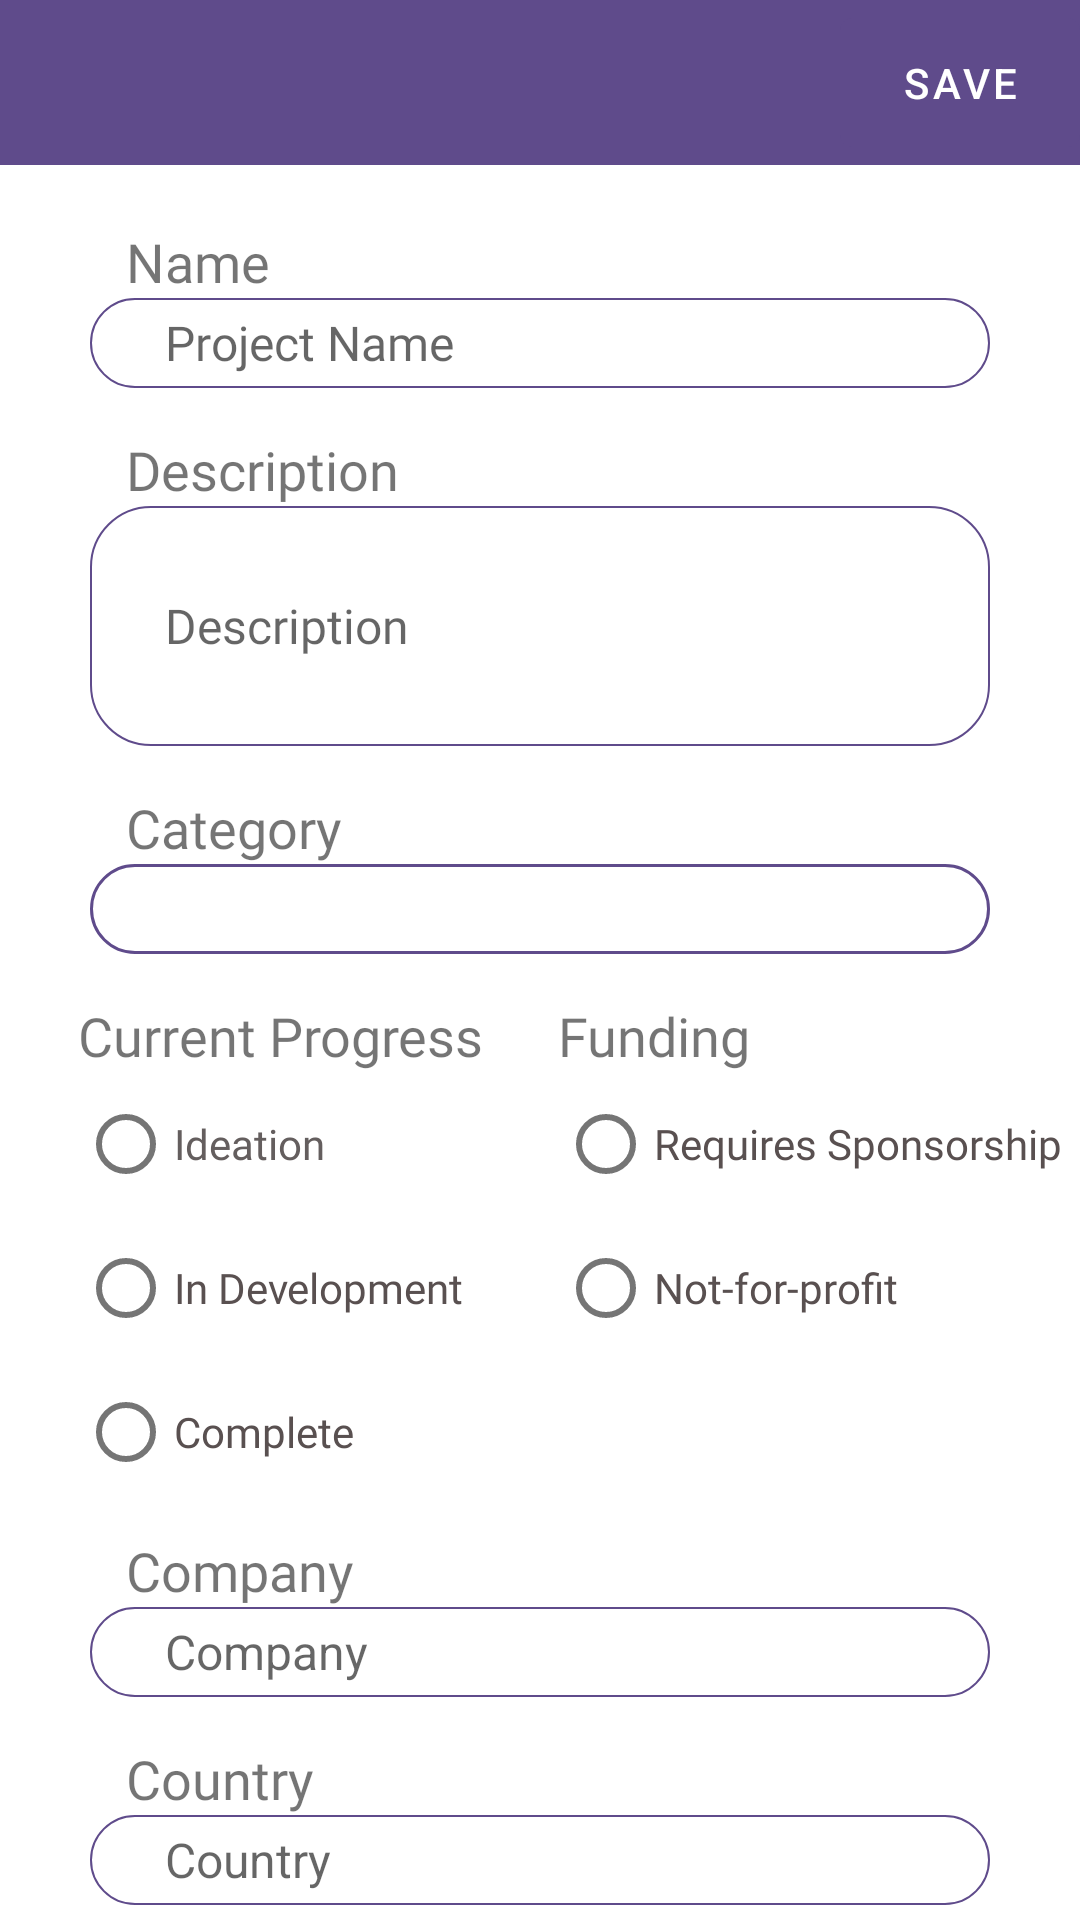

This screen was rendered from an Android layout file. Write that file and the resources it references.
<!-- AndroidManifest.xml: application theme AppTheme -->
<!-- res/layout/activity_project_edit.xml -->
<?xml version="1.0" encoding="utf-8"?>
<androidx.constraintlayout.widget.ConstraintLayout xmlns:android="http://schemas.android.com/apk/res/android"
    xmlns:app="http://schemas.android.com/apk/res-auto"
    xmlns:tools="http://schemas.android.com/tools"
    android:layout_width="match_parent"
    android:layout_height="match_parent"
    tools:context=".Home.ProjectEdit">

    <androidx.constraintlayout.widget.ConstraintLayout
        android:id="@+id/cslTop2"
        android:layout_width="match_parent"
        android:layout_height="55dp"
        android:background="@color/dark_magenta"
        app:layout_constraintEnd_toEndOf="parent"
        app:layout_constraintStart_toStartOf="parent"
        app:layout_constraintTop_toTopOf="parent">

        <ImageView
            android:id="@+id/imvClose2"
            android:layout_width="36dp"
            android:layout_height="36dp"
            android:layout_marginStart="10dp"
            android:layout_marginLeft="10dp"
            app:layout_constraintBottom_toBottomOf="parent"
            app:layout_constraintStart_toStartOf="parent"
            app:layout_constraintTop_toTopOf="parent"
            app:srcCompat="@drawable/cross" />

        <Button
            android:id="@+id/btnProjSave"
            android:layout_width="80dp"
            android:layout_height="0dp"
            android:elevation="0dp"
            android:stateListAnimator="@null"
            android:text="Save"
            app:layout_constraintBottom_toBottomOf="parent"
            app:layout_constraintEnd_toEndOf="parent"
            app:layout_constraintTop_toTopOf="parent" />

    </androidx.constraintlayout.widget.ConstraintLayout>

    <LinearLayout
        android:layout_width="match_parent"
        android:layout_height="match_parent"
        android:layout_marginTop="75dp"
        android:gravity="center_horizontal"
        android:orientation="vertical"
        app:layout_constraintTop_toTopOf="parent">

        <TextView
            android:id="@+id/textView33"
            android:layout_width="match_parent"
            android:layout_height="wrap_content"
            android:layout_marginLeft="28dp"
            android:fontFamily="@font/bold"
            android:text="Name"
            android:textSize="18sp" />

        <EditText
            android:id="@+id/edtProjName"
            android:layout_width="300sp"
            android:layout_height="30sp"
            android:background="@drawable/input_field"
            android:ems="10"
            android:fontFamily="@font/regular"
            android:hint="Project Name"
            android:inputType="textPersonName"
            android:textSize="16sp" />

        <TextView
            android:id="@+id/textView34"
            android:layout_width="match_parent"
            android:layout_height="wrap_content"
            android:layout_marginLeft="28dp"
            android:layout_marginTop="15dp"
            android:fontFamily="@font/bold"
            android:text="Description"
            android:textSize="18sp" />

        <EditText
            android:id="@+id/edtProjDescription"
            android:layout_width="300sp"
            android:layout_height="80sp"
            android:background="@drawable/input_field"
            android:ems="10"
            android:fontFamily="@font/regular"
            android:hint="Description"
            android:inputType="textPersonName"
            android:textSize="16sp" />

        <TextView
            android:id="@+id/textView35"
            android:layout_width="match_parent"
            android:layout_height="wrap_content"
            android:layout_marginLeft="28dp"
            android:layout_marginTop="15dp"
            android:fontFamily="@font/bold"
            android:text="Category"
            android:textSize="18sp" />

        <Spinner
            android:id="@+id/sprProjectCategory"
            android:layout_width="300dp"
            android:layout_height="30dp"
            android:background="@drawable/spinner" />

        <LinearLayout
            android:layout_width="wrap_content"
            android:layout_height="wrap_content"
            android:layout_marginTop="15dp"
            android:orientation="horizontal">

            <LinearLayout
                android:layout_width="match_parent"
                android:layout_height="wrap_content"
                android:layout_marginLeft="20dp"
                android:layout_weight="1"
                android:orientation="vertical">

                <TextView
                    android:id="@+id/textView6"
                    android:layout_width="match_parent"
                    android:layout_height="wrap_content"
                    android:fontFamily="@font/bold"
                    android:text="Current Progress"
                    android:textSize="18sp" />

                <RadioGroup
                    android:id="@+id/rgpProgress1"
                    android:layout_width="150dp"
                    android:layout_height="wrap_content">


                    <RadioButton
                        android:id="@+id/rbtIdeation1"
                        android:layout_width="match_parent"
                        android:layout_height="wrap_content"
                        android:fontFamily="@font/regular"
                        android:text="Ideation"
                        android:textColor="#FE635D5D"
                        android:textColorLink="#FFFFFF"
                        android:textSize="14sp" />

                    <RadioButton
                        android:id="@+id/rbtInDevelopment1"
                        android:layout_width="match_parent"
                        android:layout_height="wrap_content"
                        android:fontFamily="@font/regular"
                        android:text="In Development"
                        android:textColor="#595050" />

                    <RadioButton
                        android:id="@+id/rbtComplete1"
                        android:layout_width="match_parent"
                        android:layout_height="wrap_content"
                        android:fontFamily="@font/regular"
                        android:text="Complete"
                        android:textColor="#595050" />
                </RadioGroup>
            </LinearLayout>

            <LinearLayout
                android:layout_width="match_parent"
                android:layout_height="wrap_content"
                android:layout_marginLeft="10dp"
                android:layout_weight="1"
                android:orientation="vertical">

                <TextView
                    android:id="@+id/textView23"
                    android:layout_width="match_parent"
                    android:layout_height="wrap_content"
                    android:fontFamily="@font/bold"
                    android:text="Funding"
                    android:textSize="18sp" />

                <RadioGroup
                    android:id="@+id/rgpFunding1"
                    android:layout_width="match_parent"
                    android:layout_height="match_parent">

                    <RadioButton
                        android:id="@+id/rbtRS1"
                        android:layout_width="match_parent"
                        android:layout_height="wrap_content"
                        android:fontFamily="@font/regular"
                        android:text="Requires Sponsorship"
                        android:textColor="#595050" />

                    <RadioButton
                        android:id="@+id/rbtNFP1"
                        android:layout_width="match_parent"
                        android:layout_height="wrap_content"
                        android:fontFamily="@font/regular"
                        android:text="Not-for-profit"
                        android:textColor="#595050" />
                </RadioGroup>
            </LinearLayout>

        </LinearLayout>

        <TextView
            android:id="@+id/textView36"
            android:layout_width="match_parent"
            android:layout_height="wrap_content"
            android:layout_marginLeft="28dp"
            android:layout_marginTop="10dp"
            android:fontFamily="@font/bold"
            android:text="Company"
            android:textSize="18sp" />

        <EditText
            android:id="@+id/edtProjCompany"
            android:layout_width="300dp"
            android:layout_height="30dp"
            android:background="@drawable/input_field"
            android:ems="10"
            android:hint="Company"
            android:inputType="textPersonName"
            android:textSize="16sp" />

        <TextView
            android:id="@+id/textView37"
            android:layout_width="match_parent"
            android:layout_height="wrap_content"
            android:layout_marginLeft="28dp"
            android:layout_marginTop="15dp"
            android:fontFamily="@font/bold"
            android:text="Country"
            android:textSize="18sp" />

        <EditText
            android:id="@+id/edtProjCountry"
            android:layout_width="300dp"
            android:layout_height="30dp"
            android:background="@drawable/input_field"
            android:ems="10"
            android:hint="Country"
            android:inputType="textPersonName"
            android:textSize="16sp" />
    </LinearLayout>

</androidx.constraintlayout.widget.ConstraintLayout>
<!-- resources referenced by this layout -->
<resources>
  <color name="dark_magenta">#5F4B8B</color>
  <!-- drawable input_field (drawable) -->
  <?xml version="1.0" encoding="utf-8"?>
  <shape android:shape="rectangle" xmlns:android="http://schemas.android.com/apk/res/android">
  
      <solid android:color="@color/white"/>
      <corners android:radius="20sp"/>
      <padding android:left="25sp"/>
      <stroke android:width="0.8dp" android:color="@color/dark_magenta"/>
  </shape>
  <!-- drawable spinner (drawable) -->
  <?xml version="1.0" encoding="utf-8"?>
  <shape xmlns:android="http://schemas.android.com/apk/res/android">
      <solid android:color="@android:color/transparent" />
      <corners android:radius="20dp" />
      <stroke
          android:width="1dp"
          android:color="@color/dark_magenta" />
  </shape>
  <style name="AppTheme" parent="Theme.MaterialComponents.Light">
          
          <item name="colorPrimary">@color/colorPrimary</item>
          <item name="colorPrimaryDark">@color/colorPrimaryDark</item>
          <item name="colorAccent">@color/colorAccent</item>
          <item name="windowNoTitle">true</item>
          <item name="android:navigationBarColor" tools:targetApi="lollipop">@color/light_gray</item>
          <item name="android:windowLightNavigationBar" tools:targetApi="o_mr1">true</item>
  
      </style>
  <color name="white">#FFFFFF</color>
  <color name="colorPrimary">#5F4B8B</color>
  <color name="colorPrimaryDark">#5F4B8B</color>
  <color name="colorAccent">#5F4B8B</color>
  <color name="light_gray">#ECECEC</color>
</resources>
